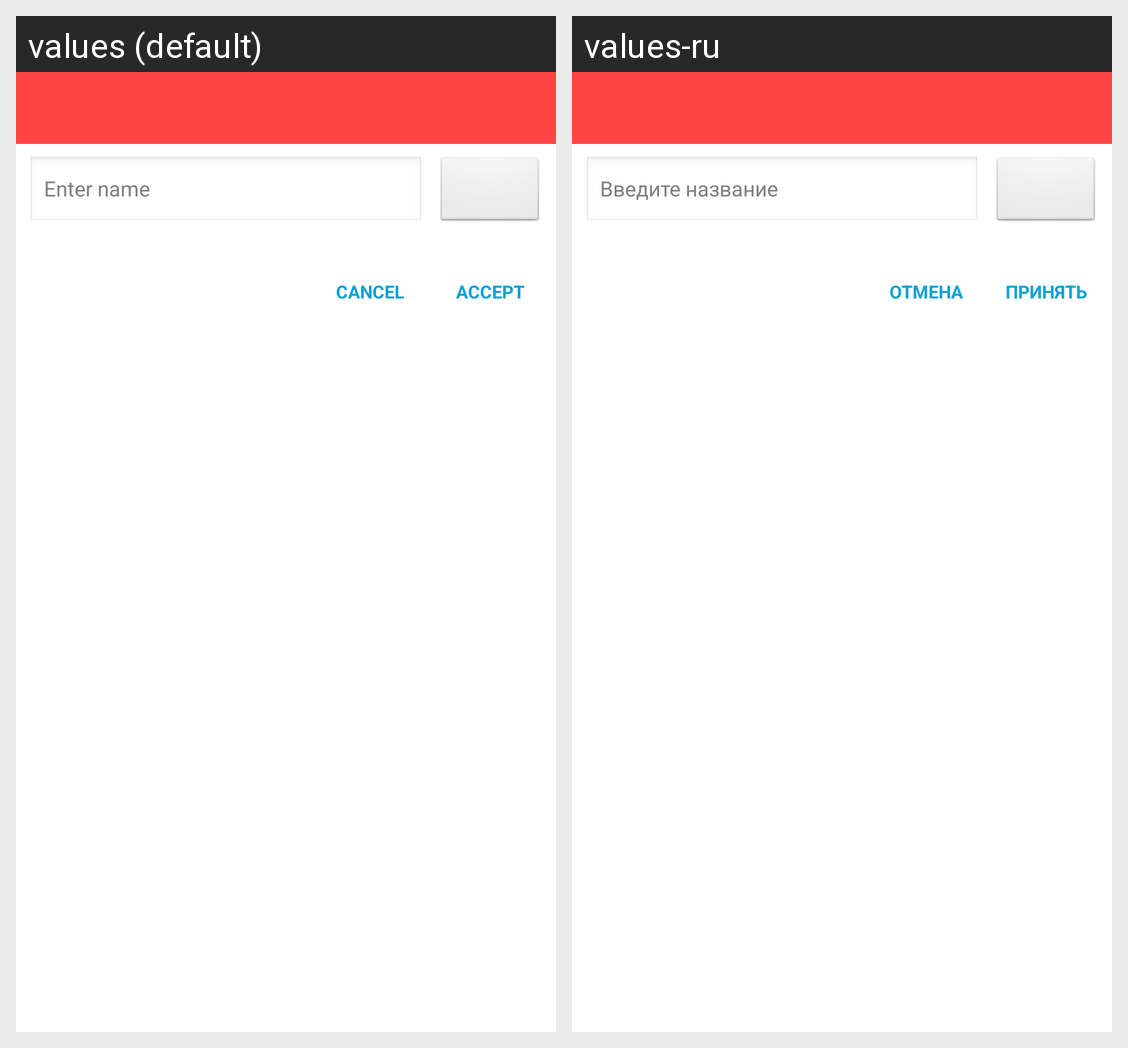

Locale-by-locale string values for the Android screen shown in this grid:
Android screen res/layout/named_item_dialog.xml rendered under 2 locales, left to right: values (default), values-ru. Device: Nexus 5 (rendered at 1080×1920; each locale shown at half size, 540×960, under a caption strip naming it); theme AppTheme.
Strings drawn on this screen, with the default value and each locale's value (text and hints the layout hard-codes, and strings that could not be matched under every locale, appear in the picture but are not listed):

util_add_named_item_dialog_item_name_hint
  values: Enter name
  values-ru: Введите название

util_OK_button_text
  values: Accept
  values-ru: Принять

util_CANCEL_button_text
  values: Cancel
  values-ru: Отмена
